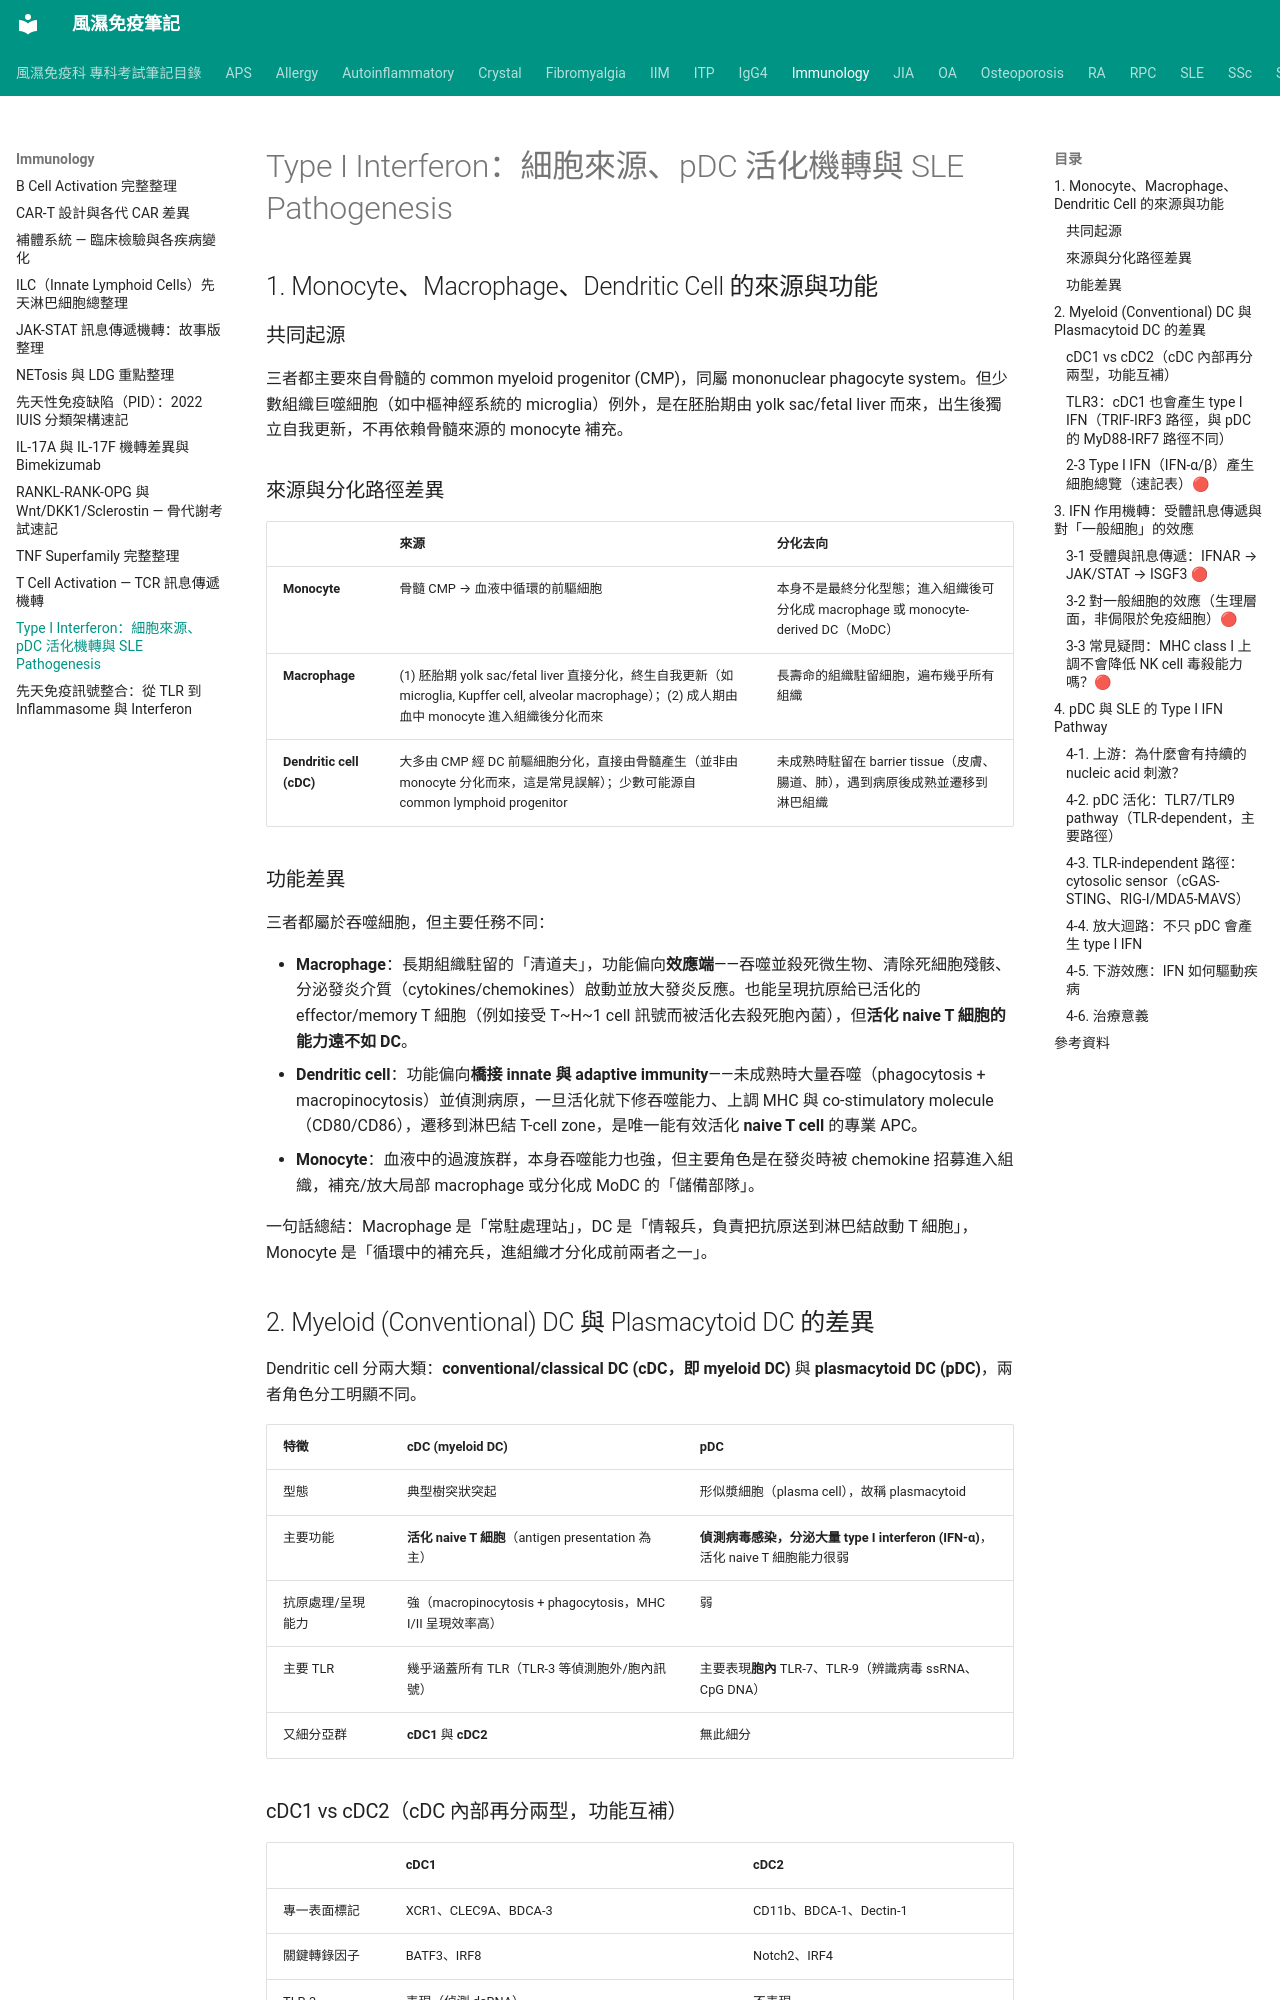

repository: tsaiming1014/rheum-note · page: Immunology/Type_I_IFN_細胞來源與SLE致病機轉/index.html · generator: mkdocs

# Type I Interferon：細胞來源、pDC 活化機轉與 SLE Pathogenesis

## 1. Monocyte、Macrophage、Dendritic Cell 的來源與功能

### 共同起源

三者都主要來自骨髓的 common myeloid progenitor (CMP)，同屬 mononuclear phagocyte system。但少數組織巨噬細胞（如中樞神經系統的 microglia）例外，是在胚胎期由 yolk sac/fetal liver 而來，出生後獨立自我更新，不再依賴骨髓來源的 monocyte 補充。

### 來源與分化路徑差異

| | 來源 | 分化去向 |
|---|---|---|
| **Monocyte** | 骨髓 CMP → 血液中循環的前驅細胞 | 本身不是最終分化型態；進入組織後可分化成 macrophage 或 monocyte-derived DC（MoDC） |
| **Macrophage** | (1) 胚胎期 yolk sac/fetal liver 直接分化，終生自我更新（如 microglia, Kupffer cell, alveolar macrophage）；(2) 成人期由血中 monocyte 進入組織後分化而來 | 長壽命的組織駐留細胞，遍布幾乎所有組織 |
| **Dendritic cell (cDC)** | 大多由 CMP 經 DC 前驅細胞分化，直接由骨髓產生（並非由 monocyte 分化而來，這是常見誤解）；少數可能源自 common lymphoid progenitor | 未成熟時駐留在 barrier tissue（皮膚、腸道、肺），遇到病原後成熟並遷移到淋巴組織 |

### 功能差異

三者都屬於吞噬細胞，但主要任務不同：

- **Macrophage**：長期組織駐留的「清道夫」，功能偏向**效應端**——吞噬並殺死微生物、清除死細胞殘骸、分泌發炎介質（cytokines/chemokines）啟動並放大發炎反應。也能呈現抗原給已活化的 effector/memory T 細胞（例如接受 T~H~1 cell 訊號而被活化去殺死胞內菌），但**活化 naive T 細胞的能力遠不如 DC**。
- **Dendritic cell**：功能偏向**橋接 innate 與 adaptive immunity**——未成熟時大量吞噬（phagocytosis + macropinocytosis）並偵測病原，一旦活化就下修吞噬能力、上調 MHC 與 co-stimulatory molecule（CD80/CD86），遷移到淋巴結 T-cell zone，是唯一能有效活化 **naive T cell** 的專業 APC。
- **Monocyte**：血液中的過渡族群，本身吞噬能力也強，但主要角色是在發炎時被 chemokine 招募進入組織，補充/放大局部 macrophage 或分化成 MoDC 的「儲備部隊」。

一句話總結：Macrophage 是「常駐處理站」，DC 是「情報兵，負責把抗原送到淋巴結啟動 T 細胞」，Monocyte 是「循環中的補充兵，進組織才分化成前兩者之一」。
